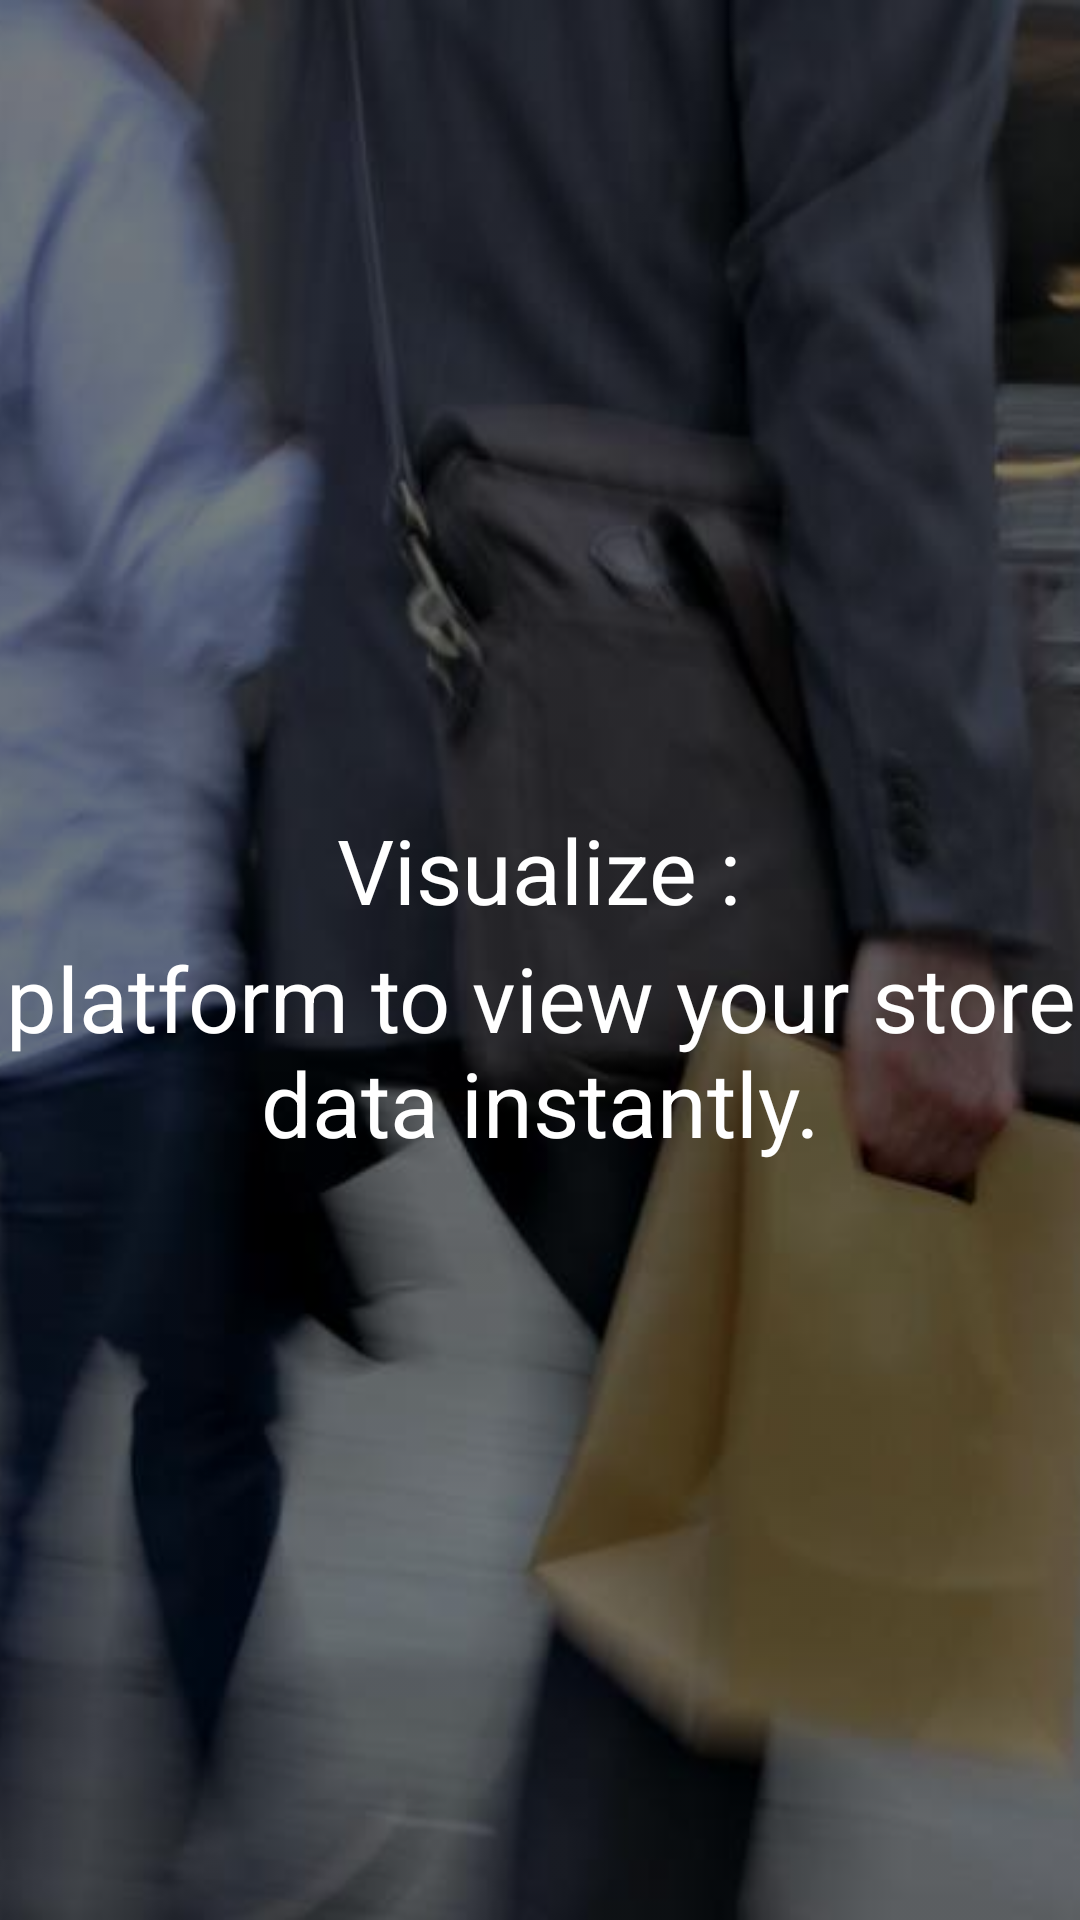

Layout XML and referenced resources for this Android screen:
<!-- AndroidManifest.xml: application theme android:Theme.Black.NoTitleBar -->
<!-- res/layout/third.xml -->
<?xml version="1.0" encoding="utf-8"?>
    <FrameLayout xmlns:android="http://schemas.android.com/apk/res/android"
        android:layout_width="match_parent"
        android:layout_height="match_parent"
        android:orientation="vertical">
        <ImageView
            android:layout_width="match_parent"
            android:layout_height="match_parent"
            android:src="@drawable/third"
            android:gravity="center"
            android:alpha="0.5"
            android:scaleType="centerCrop"
            />


        <TextView
            android:layout_width="wrap_content"
            android:layout_height="wrap_content"
            android:text="Visualize :"
            android:textSize="30sp"
            android:layout_gravity="center_horizontal|center"
            android:textAppearance="?android:attr/textAppearanceLarge"
            android:layout_marginBottom="30dp"

            />

        <TextView
            android:layout_width="wrap_content"
            android:layout_height="wrap_content"
            android:text="@string/visualize"
            android:gravity="center"
            android:textAppearance="?android:attr/textAppearanceLarge"
            android:textSize="30sp"
            android:layout_gravity="center_horizontal|center"
            android:layout_marginTop="30dp"

            />



    </FrameLayout>
<!-- resources referenced by this layout -->
<resources>
  <!-- drawable third: jpg bitmap (drawable, 50364 bytes) -->
  <string name="visualize">platform
          to view your store data instantly.</string>
</resources>
